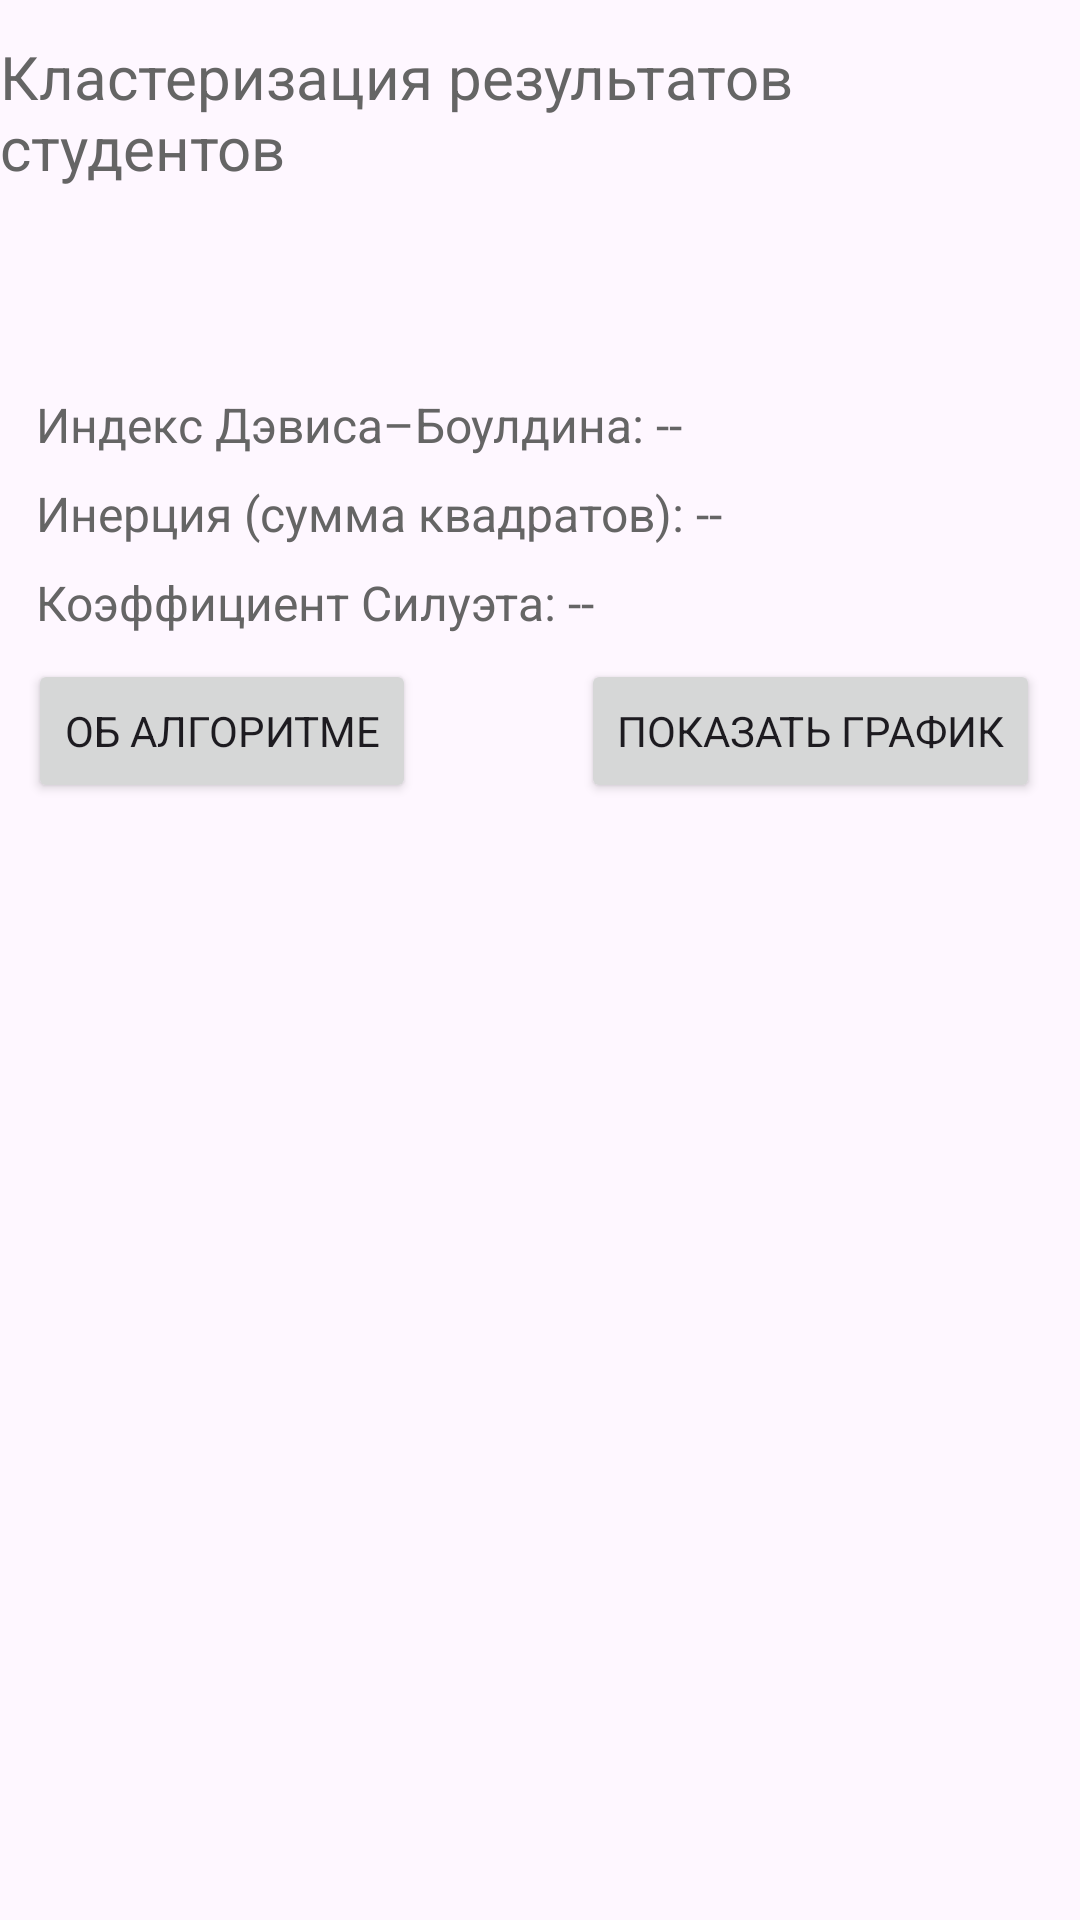

Write the Android layout XML for this screen, with the resource values it uses.
<!-- AndroidManifest.xml: application theme Base.AppTheme -->
<!-- res/layout/fragment_student_ranks.xml -->
<?xml version="1.0" encoding="utf-8"?>
<androidx.core.widget.NestedScrollView
    xmlns:android="http://schemas.android.com/apk/res/android"
    xmlns:app="http://schemas.android.com/apk/res-auto"
    xmlns:tools="http://schemas.android.com/tools"
    android:layout_width="match_parent"
    android:layout_height="match_parent">

    <androidx.constraintlayout.widget.ConstraintLayout
        android:layout_width="match_parent"
        android:layout_height="wrap_content">

        

        <TextView
            android:id="@+id/textViewDBI"
            android:layout_width="wrap_content"
            android:layout_height="wrap_content"
            android:layout_marginStart="12dp"
            android:layout_marginTop="16dp"
            android:text="Индекс Дэвиса–Боулдина: --"
            android:textColor="@color/SecondaryTextColor"
            android:textSize="16sp"
            app:layout_constraintStart_toStartOf="parent"
            app:layout_constraintTop_toBottomOf="@id/recyclerViewStudentRanks" />

        <TextView
            android:id="@+id/textViewInertia"
            android:layout_width="wrap_content"
            android:layout_height="wrap_content"
            android:layout_marginStart="12dp"
            android:layout_marginTop="8dp"
            android:text="Инерция (сумма квадратов): --"
            android:textColor="@color/SecondaryTextColor"
            android:textSize="16sp"
            app:layout_constraintStart_toStartOf="parent"
            app:layout_constraintTop_toBottomOf="@+id/textViewDBI" />

        <androidx.recyclerview.widget.RecyclerView
            android:id="@+id/recyclerViewStudentRanks"
            android:layout_width="match_parent"
            android:layout_height="wrap_content"
            android:layout_marginTop="20dp"
            android:padding="16dp"
            app:layout_constraintEnd_toEndOf="parent"
            app:layout_constraintHorizontal_bias="0.0"
            app:layout_constraintStart_toStartOf="parent"
            app:layout_constraintTop_toBottomOf="@+id/textViewRankTitle" />

        <TextView
            android:id="@+id/textViewSilhouetteScore"
            android:layout_width="wrap_content"
            android:layout_height="wrap_content"
            android:layout_marginStart="12dp"
            android:layout_marginTop="8dp"
            android:text="Коэффициент Силуэта: --"
            android:textColor="@color/SecondaryTextColor"
            android:textSize="16sp"
            app:layout_constraintStart_toStartOf="parent"
            app:layout_constraintTop_toBottomOf="@+id/textViewInertia" />

        
        <View
            android:id="@+id/bottomAnchor"
            android:layout_width="0dp"
            android:layout_height="0dp"
            app:layout_constraintBottom_toBottomOf="parent"
            app:layout_constraintLeft_toLeftOf="parent"
            app:layout_constraintRight_toRightOf="parent"/>

        <TextView
            android:id="@+id/textViewRankTitle"
            android:layout_width="wrap_content"
            android:layout_height="wrap_content"
            android:layout_marginTop="12dp"
            android:textSize="20sp"
            android:textColor="@color/SecondaryTextColor"
            android:text="Кластеризация результатов студентов"
            app:layout_constraintEnd_toEndOf="parent"
            app:layout_constraintStart_toStartOf="parent"
            app:layout_constraintTop_toTopOf="parent" />

        <Button
            android:id="@+id/buttonShowClusterChart"
            android:layout_width="wrap_content"
            android:layout_height="48dp"
            android:layout_marginTop="8dp"
            android:text="Показать график"
            app:layout_constraintEnd_toEndOf="parent"
            app:layout_constraintHorizontal_bias="0.935"
            app:layout_constraintStart_toStartOf="parent"
            app:layout_constraintTop_toBottomOf="@id/textViewSilhouetteScore" />

        <Button
            android:id="@+id/buttonShowDetails"
            android:layout_width="wrap_content"
            android:layout_height="48dp"
            android:layout_marginTop="8dp"
            android:text="Об алгоритме"
            app:layout_constraintEnd_toStartOf="@+id/buttonShowClusterChart"
            app:layout_constraintHorizontal_bias="0.145"
            app:layout_constraintStart_toStartOf="parent"
            app:layout_constraintTop_toBottomOf="@+id/textViewSilhouetteScore" />

    </androidx.constraintlayout.widget.ConstraintLayout>
</androidx.core.widget.NestedScrollView>
<!-- resources referenced by this layout -->
<resources>
  <color name="SecondaryTextColor">#656565</color>
  <style name="Base.AppTheme" parent="Theme.Material3.DayNight.NoActionBar">
          <item name="colorPrimary">@color/MainColor</item>
          <item name="colorPrimaryVariant">@color/SecondaryColor</item>
          <item name="colorOnPrimary">@android:color/white</item>
          
          <item name="android:fontFamily">sans-serif</item>
      </style>
  <color name="MainColor">#57A4FF</color>
  <color name="SecondaryColor">#656565</color>
</resources>
